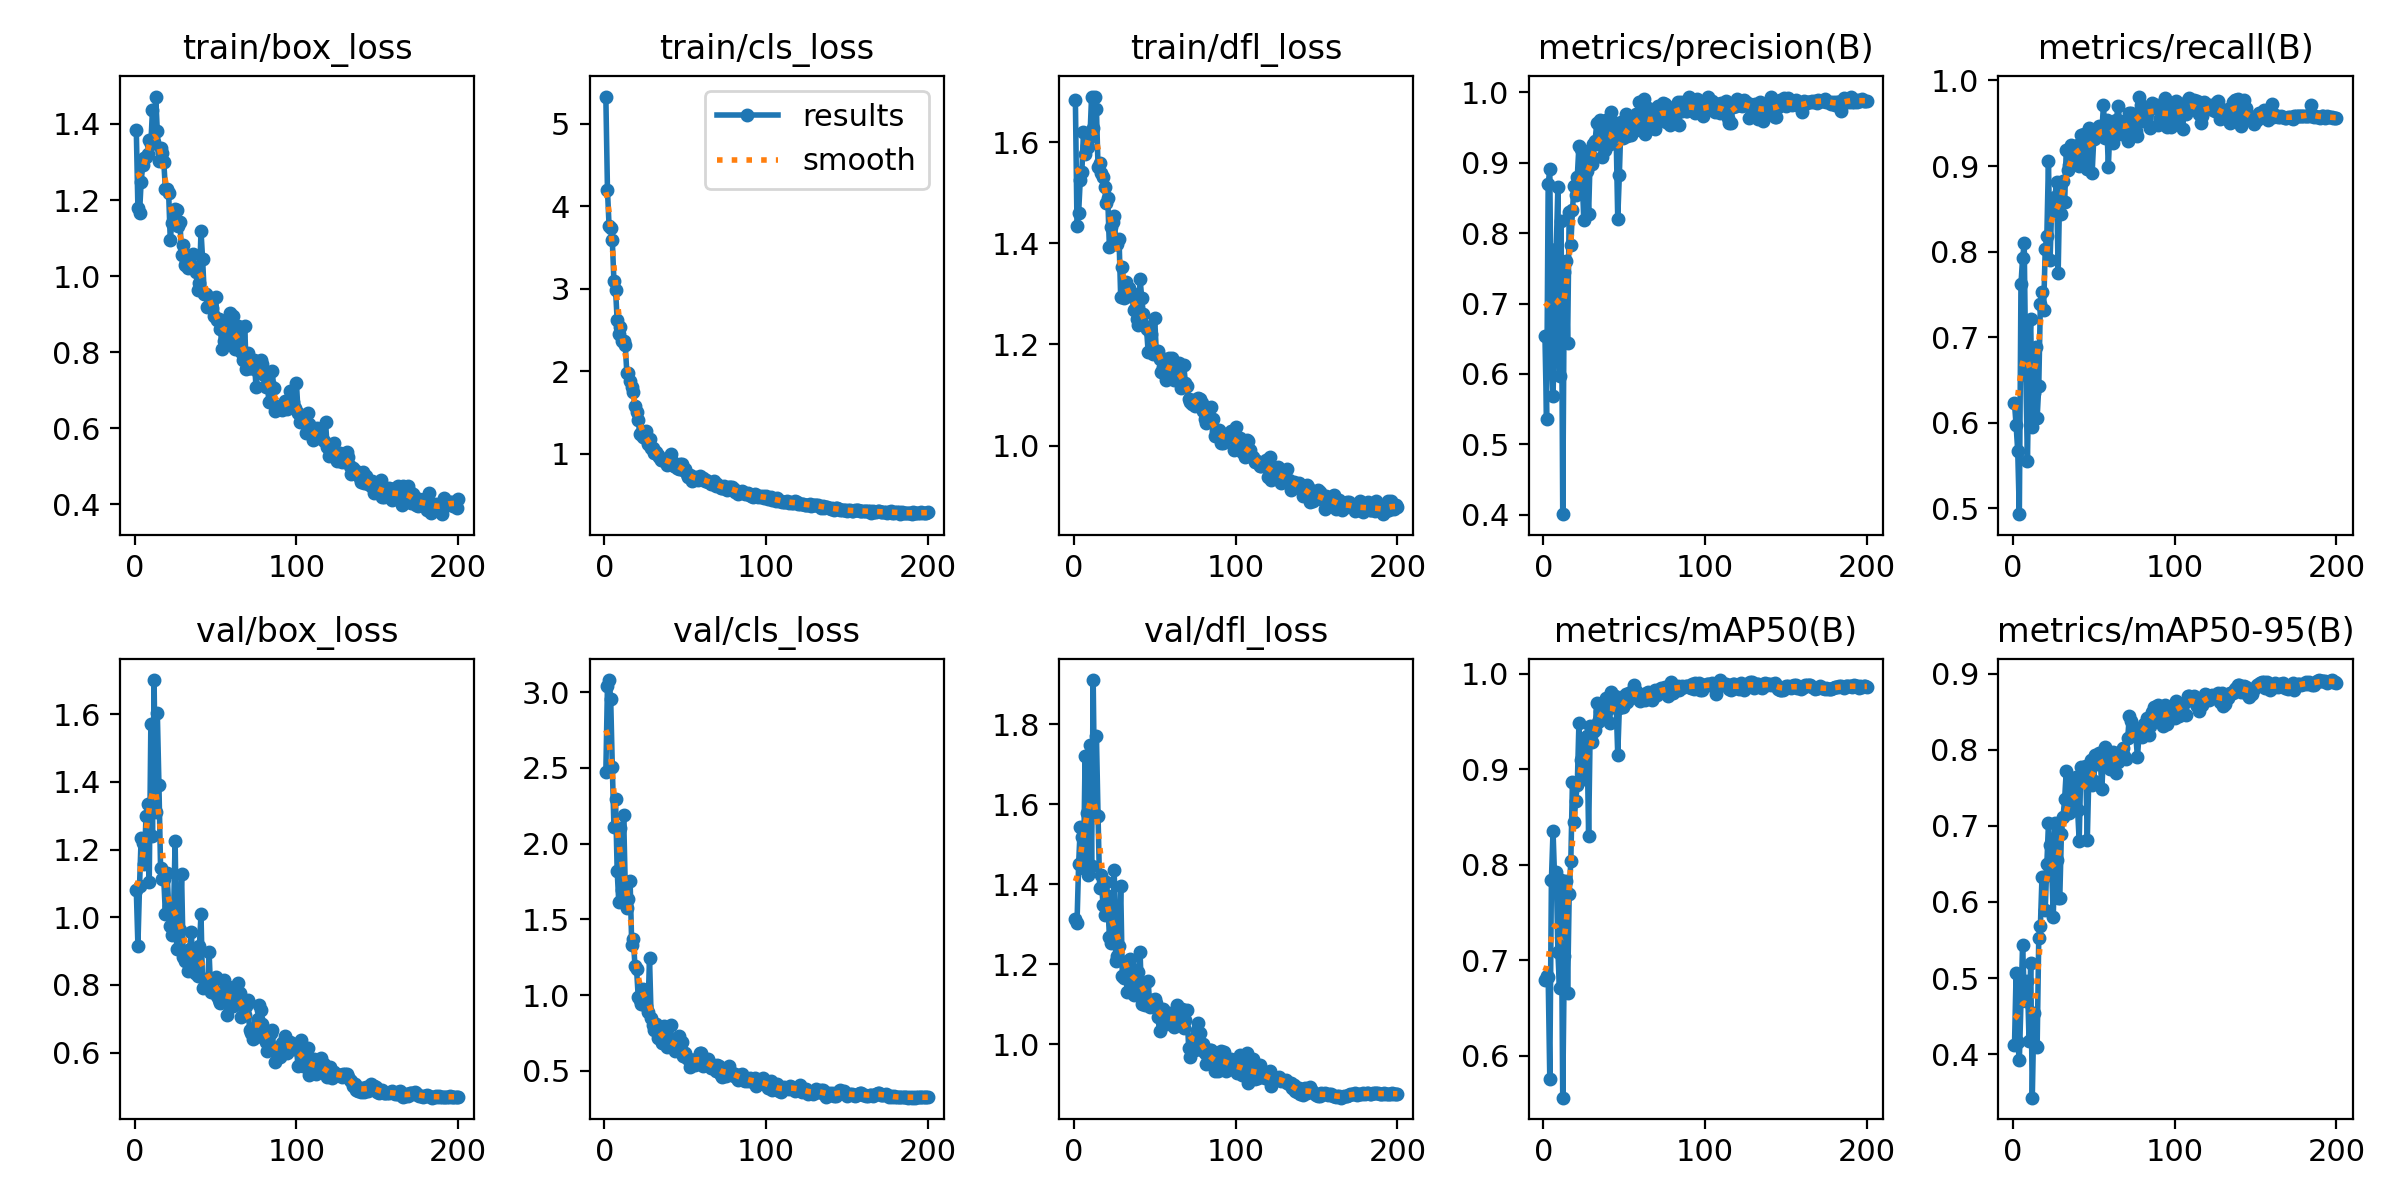

Values plotted in this chart, from the file beside it:
epoch, time, train/box_loss, train/cls_loss, train/dfl_loss, metrics/precision(B), metrics/recall(B), metrics/mAP50(B), metrics/mAP50-95(B), val/box_loss, val/cls_loss, val/dfl_loss, lr/pg0, lr/pg1, lr/pg2
1, 38.84, 1.385, 5.33, 1.682, 0.6545, 0.6228, 0.6796, 0.4115, 1.081, 2.474, 1.313, 8.2716e-05, 8.2716e-05, 8.2716e-05
2, 69.8, 1.178, 4.2, 1.434, 0.5356, 0.5972, 0.6837, 0.5072, 0.9163, 3.04, 1.304, 0.000166, 0.000166, 0.000166
3, 139.2, 1.165, 3.759, 1.46, 0.8692, 0.5673, 0.6823, 0.4154, 1.092, 3.08, 1.45, 0.0002493, 0.0002493, 0.0002493
4, 170.6, 1.248, 3.74, 1.525, 0.8907, 0.4933, 0.5758, 0.392, 1.235, 2.954, 1.543, 0.0003325, 0.0003325, 0.0003325
5, 208.5, 1.292, 3.588, 1.542, 0.6291, 0.7619, 0.7839, 0.4698, 1.219, 2.504, 1.519, 0.0004156, 0.0004156, 0.0004156
6, 237.9, 1.31, 3.094, 1.619, 0.5685, 0.7921, 0.8352, 0.5439, 1.158, 2.111, 1.441, 0.0004986, 0.0004986, 0.0004986
7, 267.4, 1.313, 2.992, 1.576, 0.6697, 0.8097, 0.7846, 0.4809, 1.3, 2.292, 1.72, 0.0005814, 0.0005814, 0.0005814
8, 295.8, 1.322, 2.618, 1.591, 0.7781, 0.656, 0.7923, 0.4699, 1.334, 1.819, 1.578, 0.000664, 0.000664, 0.000664
9, 324, 1.358, 2.453, 1.59, 0.865, 0.5551, 0.7085, 0.4957, 1.105, 1.614, 1.423, 0.0007464, 0.0007464, 0.0007464
10, 357.4, 1.348, 2.541, 1.61, 0.597, 0.6724, 0.6711, 0.4175, 1.572, 2.1, 1.748, 0.0008286, 0.0008286, 0.0008286
11, 386.4, 1.436, 2.368, 1.69, 0.8168, 0.7219, 0.7841, 0.5202, 1.241, 1.694, 1.446, 0.0009104, 0.0009104, 0.0009104
12, 415.6, 1.352, 2.364, 1.628, 0.401, 0.5951, 0.556, 0.3428, 1.701, 2.187, 1.911, 0.0009919, 0.0009919, 0.0009919
13, 443.2, 1.472, 2.315, 1.688, 0.7452, 0.6348, 0.7044, 0.4534, 1.312, 1.718, 1.575, 0.001073, 0.001073, 0.001073
14, 491.4, 1.38, 1.976, 1.665, 0.7609, 0.6885, 0.7829, 0.4101, 1.604, 1.577, 1.771, 0.001154, 0.001154, 0.001154
15, 518.4, 1.302, 1.981, 1.55, 0.6439, 0.6055, 0.6656, 0.4099, 1.391, 1.636, 1.572, 0.001234, 0.001234, 0.001234
16, 545.8, 1.337, 1.888, 1.558, 0.8297, 0.6426, 0.7693, 0.5522, 1.146, 1.753, 1.391, 0.001233, 0.001233, 0.001233
17, 573.8, 1.323, 1.811, 1.538, 0.7831, 0.7391, 0.804, 0.5679, 1.112, 1.33, 1.424, 0.00123, 0.00123, 0.00123
18, 601.5, 1.3, 1.748, 1.531, 0.8321, 0.7532, 0.8863, 0.6327, 1.112, 1.371, 1.35, 0.001228, 0.001228, 0.001228
19, 628.9, 1.229, 1.575, 1.511, 0.8667, 0.7319, 0.8447, 0.633, 1.009, 1.192, 1.323, 0.001225, 0.001225, 0.001225
20, 663.3, 1.23, 1.51, 1.48, 0.8538, 0.8029, 0.8669, 0.5899, 1.131, 1.172, 1.407, 0.001222, 0.001222, 0.001222
21, 690.7, 1.218, 1.409, 1.49, 0.8798, 0.8185, 0.8833, 0.6498, 1.034, 0.9893, 1.371, 0.001219, 0.001219, 0.001219
22, 716.9, 1.096, 1.241, 1.393, 0.9236, 0.9062, 0.948, 0.7032, 0.9752, 0.9665, 1.268, 0.001216, 0.001216, 0.001216
23, 744.7, 1.14, 1.249, 1.431, 0.9194, 0.7904, 0.9092, 0.6749, 0.9464, 0.9443, 1.252, 0.001213, 0.001213, 0.001213
24, 772.5, 1.143, 1.207, 1.441, 0.879, 0.8533, 0.9114, 0.6432, 0.9997, 1.042, 1.302, 0.00121, 0.00121, 0.00121
25, 799.7, 1.176, 1.189, 1.454, 0.8192, 0.846, 0.8891, 0.5806, 1.227, 1.011, 1.437, 0.001206, 0.001206, 0.001206
26, 827.4, 1.174, 1.274, 1.399, 0.9156, 0.8639, 0.9326, 0.7035, 0.9046, 0.9306, 1.208, 0.001202, 0.001202, 0.001202
27, 854.2, 1.133, 1.114, 1.399, 0.8887, 0.8813, 0.9346, 0.655, 0.9682, 0.8904, 1.22, 0.001199, 0.001199, 0.001199
28, 881, 1.142, 1.183, 1.407, 0.8265, 0.7756, 0.8303, 0.605, 0.9623, 1.244, 1.247, 0.001195, 0.001195, 0.001195
29, 912.8, 1.056, 1.069, 1.293, 0.9122, 0.8778, 0.9452, 0.6056, 1.127, 0.8518, 1.397, 0.001191, 0.001191, 0.001191
30, 942.8, 1.083, 1.065, 1.352, 0.8974, 0.8442, 0.928, 0.6896, 0.8822, 0.8016, 1.172, 0.001186, 0.001186, 0.001186
31, 969.6, 1.028, 1.007, 1.291, 0.9261, 0.8824, 0.9386, 0.7114, 0.8719, 0.7717, 1.167, 0.001182, 0.001182, 0.001182
32, 996.4, 1.036, 1.022, 1.323, 0.9305, 0.8575, 0.941, 0.7353, 0.8956, 0.8071, 1.206, 0.001177, 0.001177, 0.001177
33, 1037, 1.02, 0.9826, 1.304, 0.9556, 0.9193, 0.9695, 0.7723, 0.8407, 0.7192, 1.132, 0.001173, 0.001173, 0.001173
34, 1074, 1.03, 0.9677, 1.312, 0.9261, 0.8953, 0.9495, 0.7196, 0.9055, 0.7557, 1.197, 0.001168, 0.001168, 0.001168
35, 1111, 1.03, 0.9292, 1.296, 0.961, 0.9008, 0.961, 0.7164, 0.9552, 0.7152, 1.214, 0.001163, 0.001163, 0.001163
36, 1167, 1.058, 0.921, 1.301, 0.9085, 0.9248, 0.9589, 0.7418, 0.8615, 0.6865, 1.15, 0.001158, 0.001158, 0.001158
37, 1220, 1.018, 0.9238, 1.267, 0.9383, 0.908, 0.9564, 0.762, 0.8362, 0.7967, 1.123, 0.001153, 0.001153, 0.001153
38, 1248, 1.01, 0.9427, 1.27, 0.9183, 0.9106, 0.9592, 0.7204, 0.9016, 0.7325, 1.186, 0.001147, 0.001147, 0.001147
39, 1278, 0.9621, 0.8667, 1.25, 0.96, 0.9235, 0.9747, 0.7641, 0.8262, 0.6567, 1.139, 0.001142, 0.001142, 0.001142
40, 1305, 0.9812, 0.8777, 1.239, 0.9446, 0.9242, 0.9632, 0.7213, 0.9138, 0.6624, 1.181, 0.001136, 0.001136, 0.001136
41, 1333, 1.119, 0.9948, 1.329, 0.927, 0.8996, 0.948, 0.6799, 1.009, 0.8004, 1.231, 0.001131, 0.001131, 0.001131
42, 1362, 1.044, 0.9153, 1.292, 0.9717, 0.9362, 0.9809, 0.7773, 0.7911, 0.6609, 1.101, 0.001125, 0.001125, 0.001125
43, 1392, 0.9538, 0.8503, 1.26, 0.9581, 0.9067, 0.9645, 0.7675, 0.8167, 0.6564, 1.13, 0.001119, 0.001119, 0.001119
44, 1420, 0.9538, 0.8562, 1.237, 0.9441, 0.9373, 0.9765, 0.7771, 0.8148, 0.6327, 1.099, 0.001113, 0.001113, 0.001113
45, 1447, 0.9192, 0.8243, 1.23, 0.9409, 0.93, 0.9691, 0.7781, 0.7932, 0.6357, 1.113, 0.001107, 0.001107, 0.001107
46, 1487, 0.9226, 0.8142, 1.184, 0.8204, 0.8961, 0.9149, 0.6814, 0.897, 0.7292, 1.159, 0.0011, 0.0011, 0.0011
47, 1521, 0.9411, 0.8808, 1.226, 0.8829, 0.945, 0.9641, 0.7684, 0.7785, 0.6874, 1.093, 0.001094, 0.001094, 0.001094
48, 1551, 0.9154, 0.879, 1.221, 0.9575, 0.9381, 0.9683, 0.7868, 0.801, 0.6897, 1.098, 0.001087, 0.001087, 0.001087
49, 1579, 0.8953, 0.8013, 1.181, 0.9354, 0.8918, 0.9648, 0.7531, 0.816, 0.5975, 1.11, 0.001081, 0.001081, 0.001081
50, 1608, 0.9457, 0.816, 1.253, 0.9545, 0.9318, 0.9767, 0.7591, 0.8238, 0.6157, 1.113, 0.001074, 0.001074, 0.001074
51, 1641, 0.8851, 0.7581, 1.186, 0.9694, 0.9332, 0.9786, 0.7925, 0.7684, 0.5849, 1.103, 0.001067, 0.001067, 0.001067
52, 1670, 0.8868, 0.7259, 1.187, 0.9382, 0.9356, 0.97, 0.7807, 0.7545, 0.576, 1.068, 0.00106, 0.00106, 0.00106
53, 1698, 0.8621, 0.7478, 1.171, 0.9567, 0.9463, 0.9801, 0.7962, 0.7478, 0.5267, 1.033, 0.001053, 0.001053, 0.001053
54, 1726, 0.8089, 0.6664, 1.145, 0.9396, 0.9363, 0.9811, 0.7894, 0.7503, 0.5699, 1.079, 0.001046, 0.001046, 0.001046
55, 1766, 0.8299, 0.6895, 1.155, 0.9439, 0.9407, 0.9773, 0.7477, 0.8148, 0.5728, 1.088, 0.001038, 0.001038, 0.001038
56, 1796, 0.8806, 0.7224, 1.171, 0.9513, 0.971, 0.9875, 0.7942, 0.7908, 0.5377, 1.075, 0.001031, 0.001031, 0.001031
57, 1828, 0.8669, 0.6978, 1.129, 0.9696, 0.9325, 0.9812, 0.8029, 0.7098, 0.5699, 1.051, 0.001023, 0.001023, 0.001023
58, 1854, 0.8453, 0.6871, 1.147, 0.9528, 0.9538, 0.9741, 0.7961, 0.7928, 0.5867, 1.061, 0.001016, 0.001016, 0.001016
59, 1888, 0.9029, 0.7284, 1.173, 0.9865, 0.8985, 0.9768, 0.7799, 0.7565, 0.6201, 1.078, 0.001008, 0.001008, 0.001008
60, 1916, 0.8203, 0.6903, 1.144, 0.9467, 0.9436, 0.9715, 0.7752, 0.7832, 0.6185, 1.06, 0.001, 0.001, 0.001
... 140 more rows
